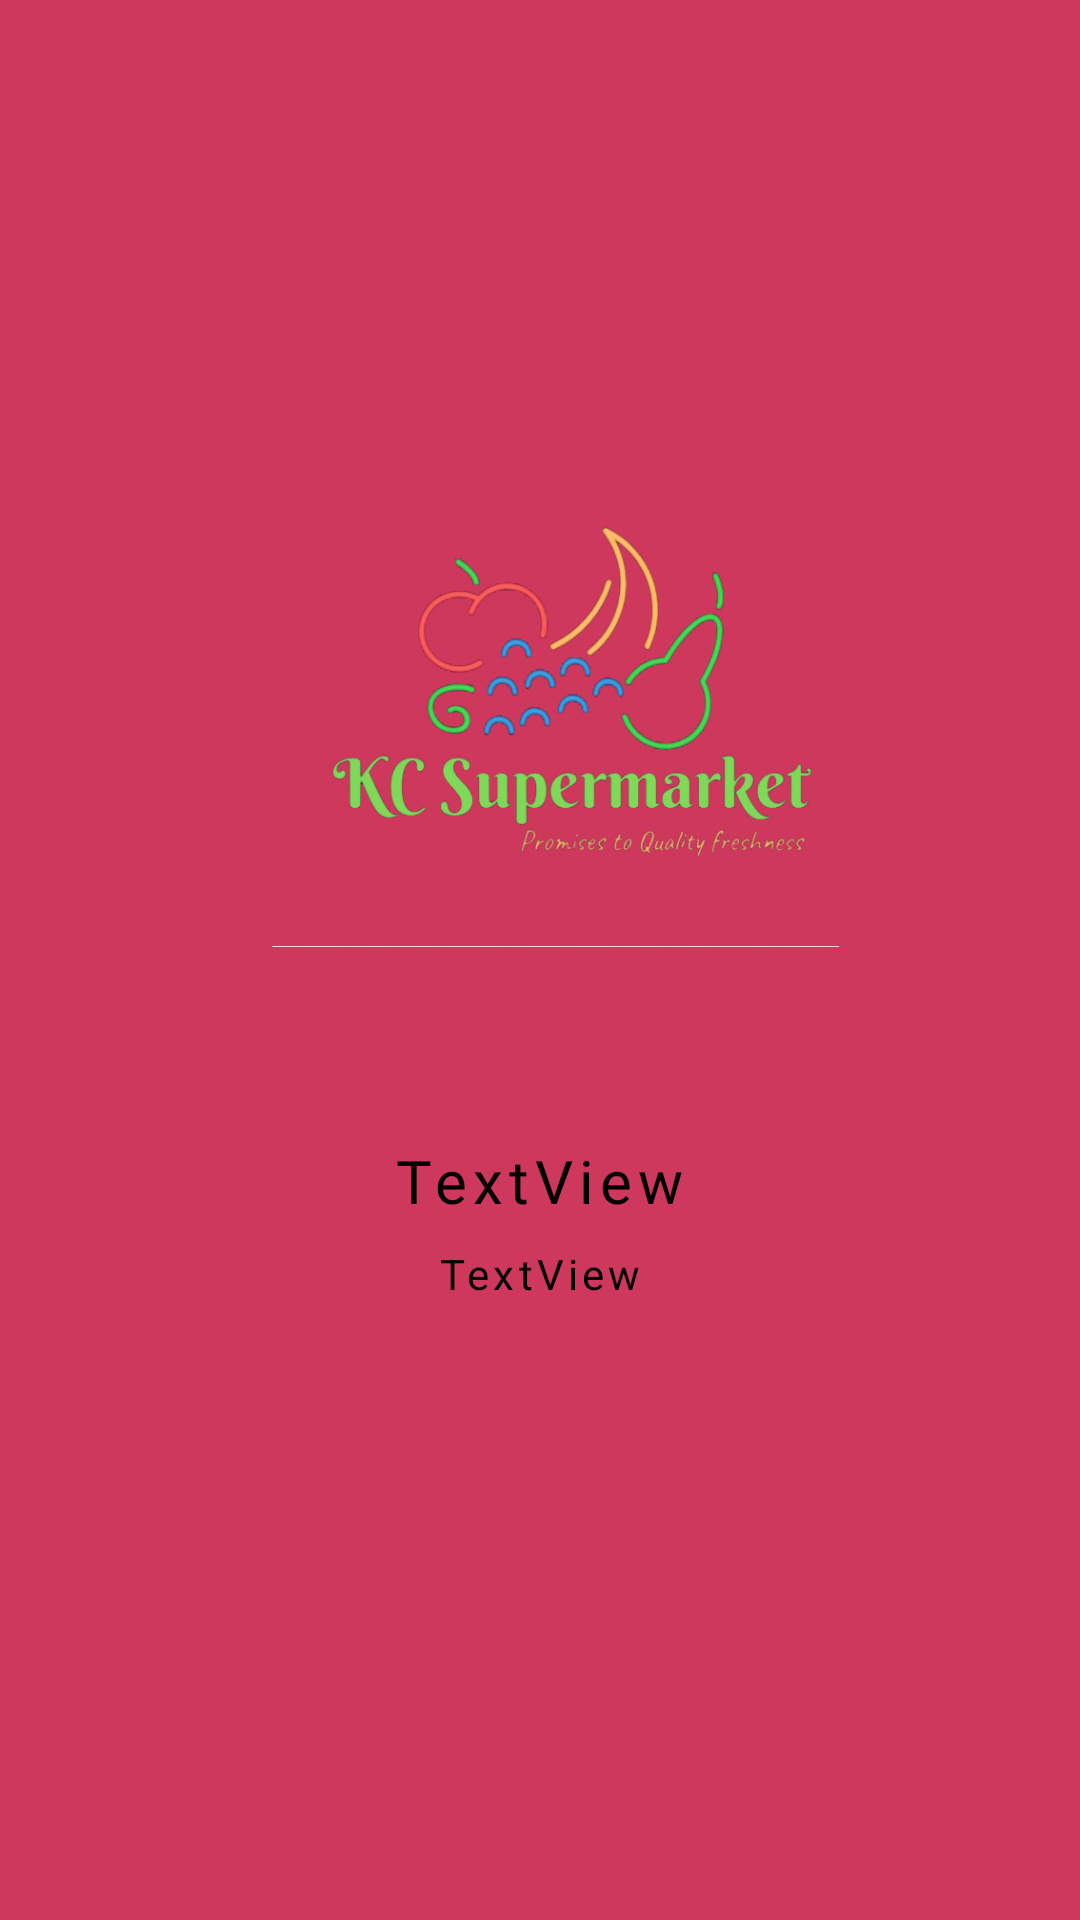

The Android layout XML behind this screen, and the referenced resources:
<!-- AndroidManifest.xml: application theme Theme.KCSuperMarket -->
<!-- res/layout/screen_layout.xml -->
<?xml version="1.0" encoding="utf-8"?>
<androidx.constraintlayout.widget.ConstraintLayout
    xmlns:android="http://schemas.android.com/apk/res/android"
    xmlns:app="http://schemas.android.com/apk/res-auto"
    xmlns:tools="http://schemas.android.com/tools"
    android:layout_width="match_parent"
    android:layout_height="match_parent"
    android:background="@color/purple_500">

    <ImageView
        android:id="@+id/imageView"
        android:layout_width="@dimen/size_200dp"
        android:layout_height="@dimen/size_200dp"
        android:layout_marginTop="136dp"
        android:src="@drawable/kc"
        app:layout_constraintEnd_toEndOf="parent"
        app:layout_constraintHorizontal_bias="0.497"
        app:layout_constraintStart_toStartOf="parent"
        app:layout_constraintTop_toTopOf="parent" />

    <TextView
        android:id="@+id/textView_title"
        android:layout_width="wrap_content"
        android:layout_height="wrap_content"
        android:layout_marginTop="44dp"
        android:fontFamily="@font/sumana"
        android:letterSpacing="0.1"
        android:text="TextView"
        android:textColor="@color/black"
        android:textSize="@dimen/size_20dp"
        app:layout_constraintEnd_toEndOf="parent"
        app:layout_constraintStart_toStartOf="parent"
        app:layout_constraintTop_toBottomOf="@+id/imageView" />

    <TextView
        android:id="@+id/textView_description"
        android:layout_width="wrap_content"
        android:layout_height="wrap_content"
        android:layout_marginTop="8dp"
        android:letterSpacing="0.1"
        android:text="TextView"
        android:textColor="@color/black"
        android:textSize="@dimen/size_14dp"
        app:layout_constraintEnd_toEndOf="parent"
        app:layout_constraintStart_toStartOf="parent"
        app:layout_constraintTop_toBottomOf="@+id/textView_title" />

    <androidx.constraintlayout.widget.Guideline
        android:id="@+id/guideline"
        android:layout_width="wrap_content"
        android:layout_height="wrap_content"
        android:orientation="horizontal"
        app:layout_constraintGuide_percent="0.7045144" />


</androidx.constraintlayout.widget.ConstraintLayout>
<!-- resources referenced by this layout -->
<resources>
  <color name="black">#FF000000</color>
  <color name="purple_500">#cd385c</color>
  <dimen name="size_14dp">14dp</dimen>
  <dimen name="size_200dp">200dp</dimen>
  <dimen name="size_20dp">20dp</dimen>
  <!-- drawable kc: png bitmap (drawable-v24, 174743 bytes) -->
  <style name="Theme.KCSuperMarket" parent="Theme.MaterialComponents.DayNight.NoActionBar">
          
          <item name="colorPrimary">@color/purple_500</item>
          <item name="colorPrimaryVariant">@color/purple_700</item>
          <item name="colorOnPrimary">@color/white</item>
          
          <item name="colorSecondary">@color/teal_200</item>
          <item name="colorSecondaryVariant">@color/teal_700</item>
          <item name="colorOnSecondary">@color/black</item>
          
          <item name="android:statusBarColor" tools:targetApi="l">?attr/colorPrimaryVariant</item>
          
      </style>
  <color name="purple_700">#cd385c</color>
  <color name="white">#FFFFFFFF</color>
  <color name="teal_200">#FF03DAC5</color>
  <color name="teal_700">#FF018786</color>
</resources>
